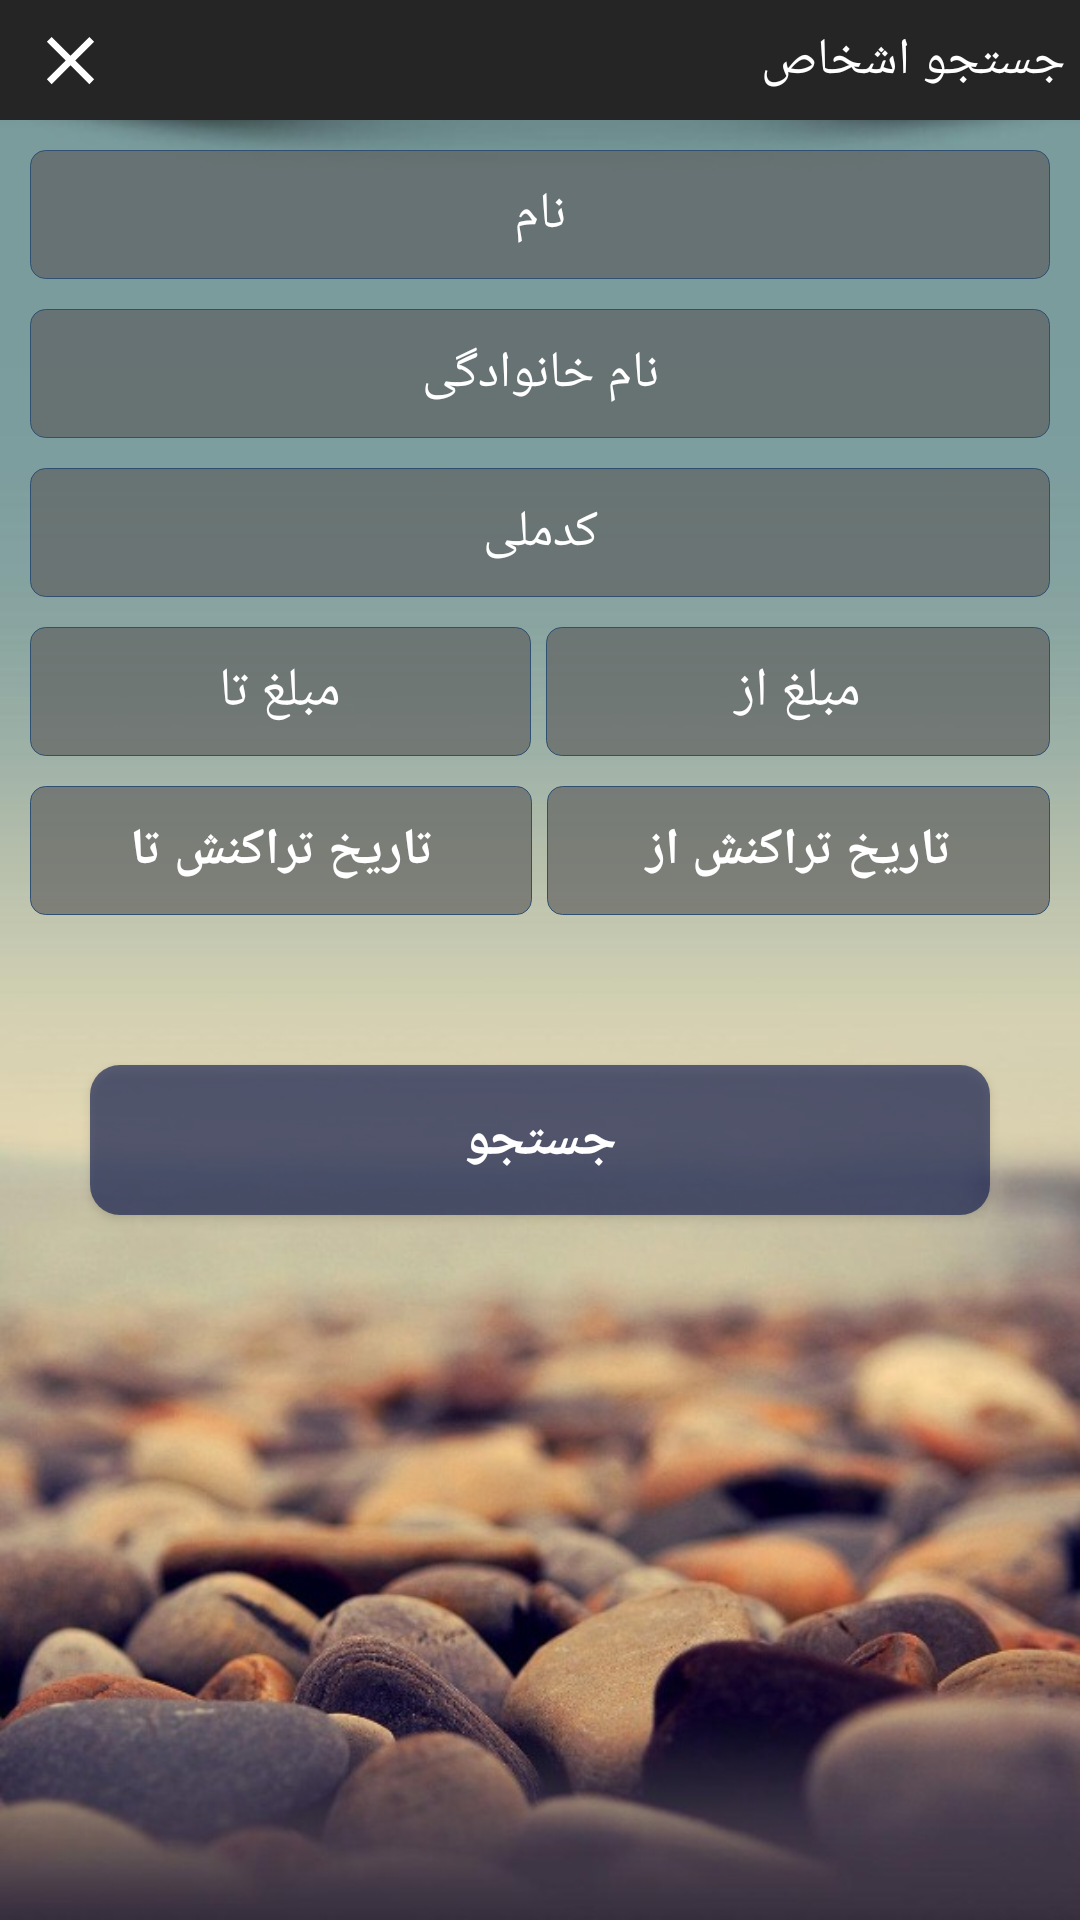

Produce the Android XML layout that renders to this screen, including the resource entries it uses.
<!-- AndroidManifest.xml: application theme AppTheme -->
<!-- res/layout/alert_search_persons.xml -->
<?xml version="1.0" encoding="utf-8"?>
<ScrollView xmlns:android="http://schemas.android.com/apk/res/android"
    xmlns:app="http://schemas.android.com/apk/res-auto"
    android:layout_width="match_parent"
    android:layout_height="match_parent"
    android:background="@drawable/background_main"
    android:layoutDirection="rtl">

    <LinearLayout
        android:layout_width="match_parent"
        android:layout_height="match_parent"
        android:orientation="vertical">

        <androidx.constraintlayout.widget.ConstraintLayout
            android:layout_width="match_parent"
            android:layout_height="40dp"
            android:background="@color/colorPrimary">

            <TextView
                android:id="@+id/tv_header_person_person_link"
                android:layout_width="wrap_content"
                android:layout_height="40dp"
                android:layout_marginRight="5dp"
                android:gravity="center"
                android:text="جستجو اشخاص"
                android:textColor="#fff"
                android:textSize="17sp"
                app:layout_constraintBottom_toBottomOf="parent"
                app:layout_constraintRight_toRightOf="parent"
                app:layout_constraintTop_toTopOf="parent" />

            <Button
                android:id="@+id/btn_closedialog_search_person_link"
                android:layout_width="27dp"
                android:layout_height="27dp"
                android:layout_marginLeft="10dp"
                android:background="@drawable/close_dialog"
                app:layout_constraintBottom_toBottomOf="parent"
                app:layout_constraintLeft_toLeftOf="parent"
                app:layout_constraintTop_toTopOf="parent" />

        </androidx.constraintlayout.widget.ConstraintLayout>


        <EditText
            android:id="@+id/edt_name_search_person_link"
            style="@style/edt_item_search"
            android:background="@drawable/round_search"
            android:hint="نام"
            android:imeOptions="actionNext"
            android:inputType="text"
            android:maxLength="20" />

        <EditText
            android:id="@+id/edt_family_search_person_link"
            style="@style/edt_item_search"
            android:hint="نام خانوادگی"
            android:imeOptions="actionNext"
            android:inputType="text"
            android:maxLength="25"
            android:maxLines="1" />

        <EditText
            android:id="@+id/edt_national_code_search_person_link"
            style="@style/edt_item_search"
            android:hint="کدملی"
            android:imeOptions="actionNext"
            android:inputType="number"
            android:maxLength="10"
            android:maxLines="1" />

        <LinearLayout
            android:layout_width="match_parent"
            android:layout_height="43dp"
            android:layout_marginLeft="10dp"
            android:layout_marginTop="10dp"
            android:layout_marginRight="10dp"
            android:orientation="horizontal">

            <EditText
                android:id="@+id/edt_start_amount_search_person"
                android:layout_width="wrap_content"
                android:layout_height="match_parent"
                android:layout_weight="0.5"
                android:background="@drawable/round_search"
                android:gravity="center"
                android:hint="مبلغ از"
                android:imeOptions="actionNext"
                android:inputType="number"
                android:maxLength="11"
                android:maxLines="1"
                android:textColor="#9A010E30"
                android:textColorHint="#fff" />


            <View
                android:layout_width="5dp"
                android:layout_height="match_parent" />

            <EditText
                android:id="@+id/edt_end_amount_search_person"
                android:layout_width="wrap_content"
                android:layout_height="match_parent"
                android:layout_weight="0.5"
                android:background="@drawable/round_search"
                android:gravity="center"
                android:hint="مبلغ تا"
                android:imeOptions="actionDone"
                android:inputType="number"
                android:maxLength="11"
                android:maxLines="1"
                android:textColor="#9A010E30"
                android:textColorHint="#fff" />

        </LinearLayout>

        <LinearLayout
            android:layout_width="match_parent"
            android:layout_height="43dp"
            android:layout_marginLeft="10dp"
            android:layout_marginTop="10dp"
            android:layout_marginRight="10dp"
            android:orientation="horizontal">

            <Button
                android:id="@+id/btn_start_date_search_person"
                android:layout_width="wrap_content"
                android:layout_height="match_parent"
                android:layout_weight="0.5"
                android:background="@drawable/round_search"
                android:gravity="center"
                android:textSize="17sp"
                android:text="تاریخ تراکنش از"
                android:textColor="#fff"
                android:textStyle="bold" />

            <View
                android:layout_width="5dp"
                android:layout_height="match_parent" />

            <Button
                android:id="@+id/btn_end_date_search_person"
                android:layout_width="wrap_content"
                android:layout_height="match_parent"
                android:layout_weight="0.5"
                android:background="@drawable/round_search"
                android:gravity="center"
                android:textSize="17sp"
                android:text="تاریخ تراکنش تا"
                android:textColor="#fff"
                android:textStyle="bold" />


        </LinearLayout>


        <Button
            android:id="@+id/btn_submit_search_person_link"
            android:layout_width="match_parent"
            android:layout_height="50dp"
            android:layout_marginLeft="30dp"
            android:layout_marginTop="50dp"
            android:layout_marginRight="30dp"
            android:background="@drawable/round_order_submit_btn"
            android:text="جستجو"
            android:textColor="#fff"
            android:textSize="18sp"
            android:textStyle="bold" />

        <View
            android:layout_width="match_parent"
            android:layout_height="40dp"
            android:layout_marginTop="5dp" />

    </LinearLayout>

</ScrollView>
<!-- resources referenced by this layout -->
<resources>
  <color name="colorPrimary">#252525</color>
  <!-- drawable background_main: jpeg bitmap (drawable, 67297 bytes) -->
  <!-- drawable close_dialog (drawable) -->
  <vector android:height="24dp" android:tint="#fff"
      android:viewportHeight="24.0" android:viewportWidth="24.0"
      android:width="24dp" xmlns:android="http://schemas.android.com/apk/res/android">
      <path android:fillColor="#FF000000" android:pathData="M19,6.41L17.59,5 12,10.59 6.41,5 5,6.41 10.59,12 5,17.59 6.41,19 12,13.41 17.59,19 19,17.59 13.41,12z"/>
  </vector>
  <!-- drawable round_order_submit_btn (drawable) -->
  <selector xmlns:android="http://schemas.android.com/apk/res/android">
  
      <item android:state_pressed="false">
          <shape android:shape="rectangle">
              <solid android:color="#99040F4A"/>
  
  
              <corners
                  android:bottomLeftRadius="10dp"
                  android:bottomRightRadius="10dp"
                  android:topLeftRadius="10dp"
                  android:topRightRadius="10dp"/>
          </shape>
      </item>
  
  
      <item android:state_pressed="true">
          <shape android:shape="rectangle">
              <solid android:color="#124873"/>
              <corners
                  android:bottomLeftRadius="10dp"
                  android:bottomRightRadius="10dp"
                  android:topLeftRadius="10dp"
                  android:topRightRadius="10dp"/>
          </shape>
  
      </item>
  
  
  </selector>
  <!-- drawable round_search (drawable) -->
  <?xml version="1.0" encoding="utf-8"?>
  <shape android:shape="rectangle"
  xmlns:android="http://schemas.android.com/apk/res/android">
  <solid android:color="#A65C5C5C" />
  <stroke
      android:color="#2F5070"
      android:width="0.2dp" />
  <corners
      android:bottomLeftRadius="5dp"
      android:bottomRightRadius="5dp"
      android:topLeftRadius="5dp"
      android:topRightRadius="5dp" />
  </shape>
  <style name="edt_item_search">
          <item name="android:textColorHint">#fff</item>
          <item name="android:textColor">#9A010E30</item>
          <item name="android:gravity">center</item>
          <item name="android:textSize">17sp</item>
  
          <item name="android:background">@drawable/round_search</item>
          <item name="android:layout_marginLeft">10dp</item>
          <item name="android:layout_marginRight">10dp</item>
          <item name="android:layout_marginTop">10dp</item>
          <item name="android:layout_width">match_parent</item>
          <item name="android:layout_height">43dp</item>
      </style>
  <style name="AppTheme" parent="Theme.MaterialComponents.Light.NoActionBar.Bridge">
          
          <item name="colorPrimary">@color/colorPrimary</item>
          <item name="colorPrimaryDark">@color/colorPrimaryDark</item>
          <item name="colorAccent">@color/colorAccent</item>
      </style>
  <color name="colorPrimaryDark">#252525</color>
  <color name="colorAccent">#016BBF</color>
</resources>
